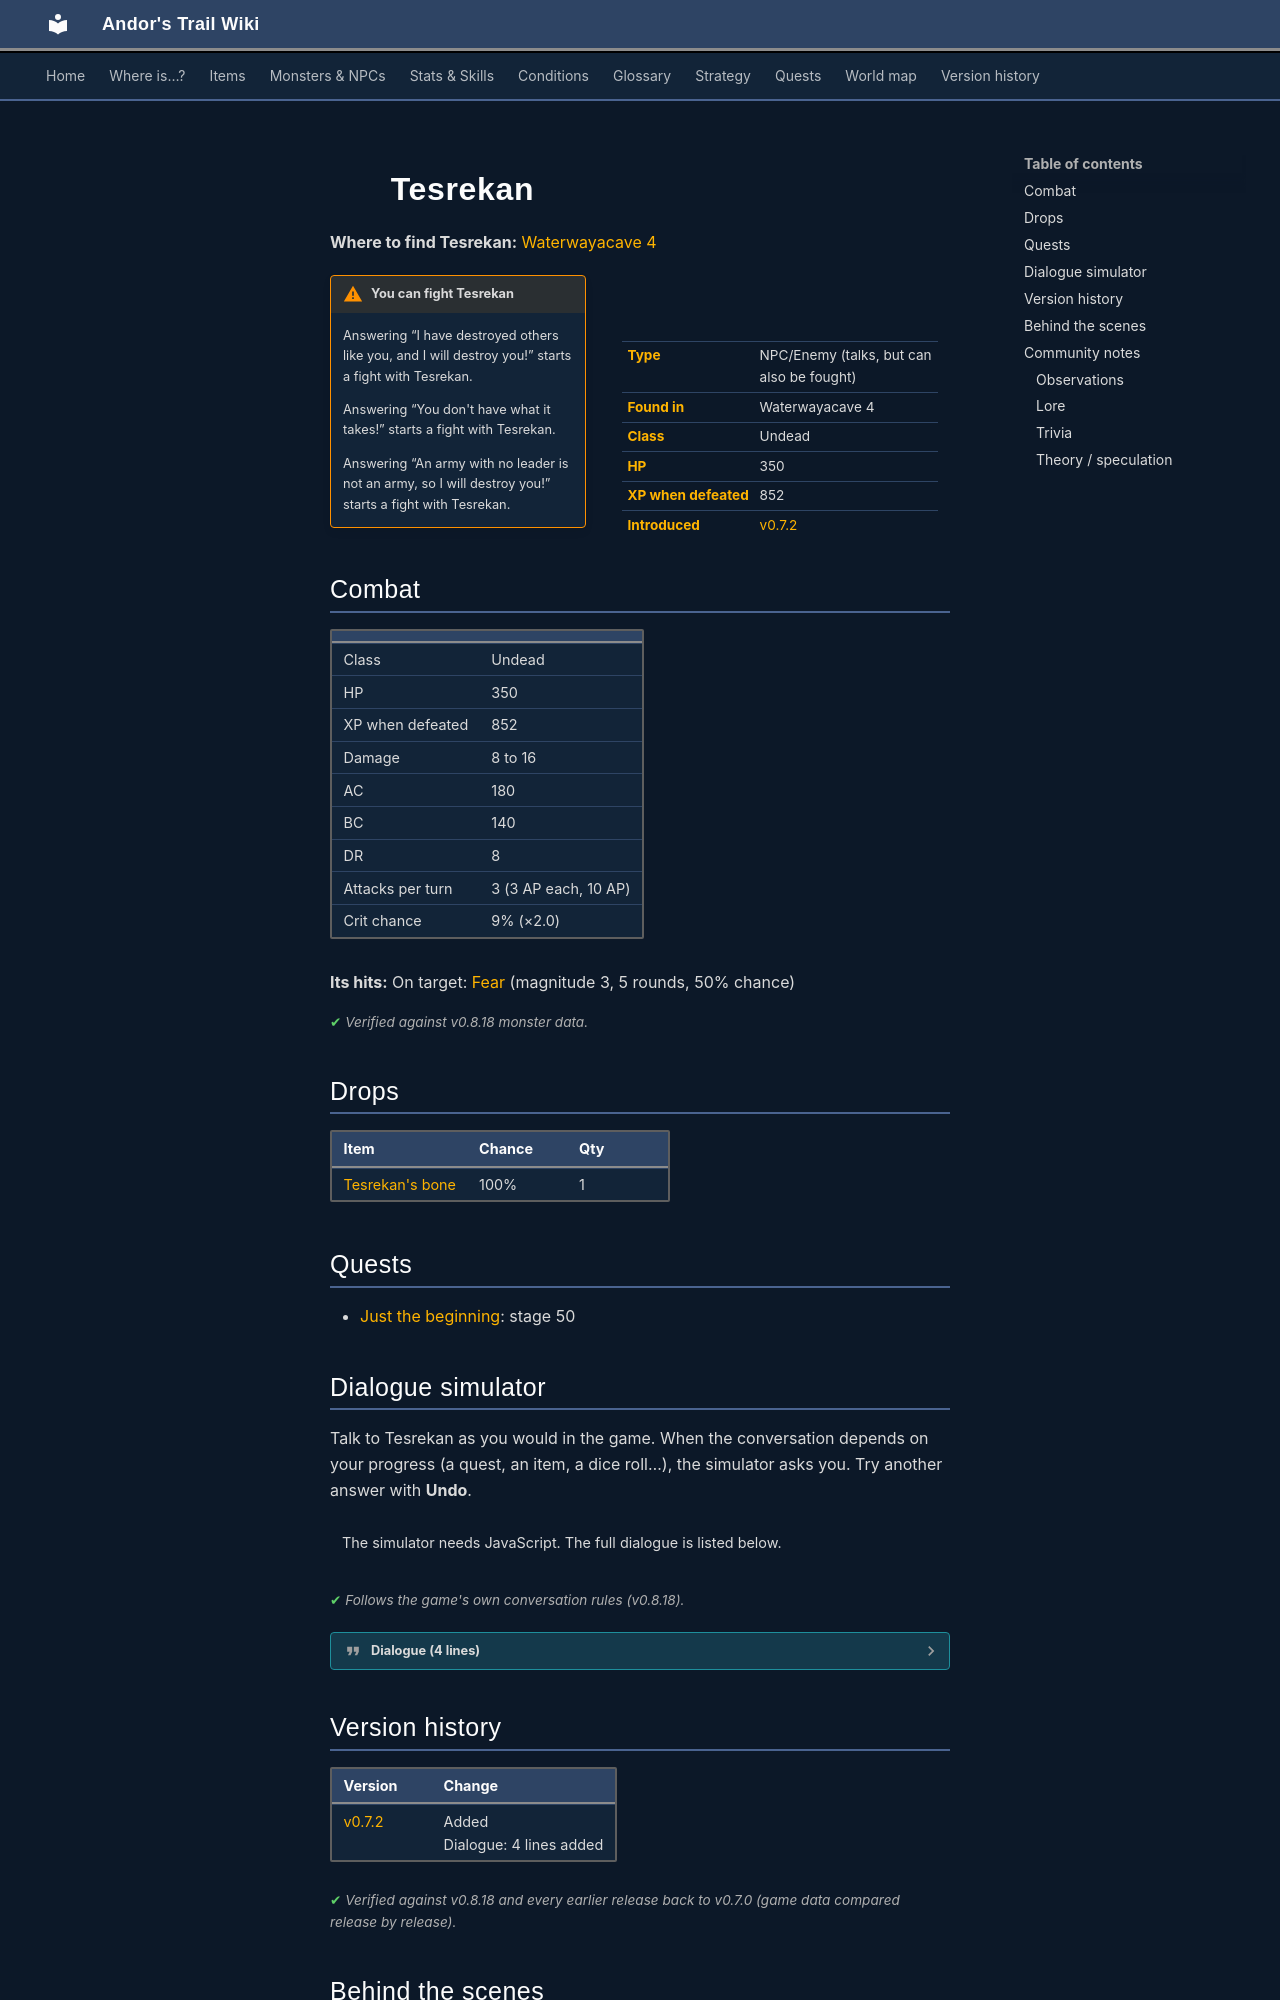

repository: asdfghjkl628/Andor-s-Trail-Wikiiii · page: monsters/tesrekan/index.html · generator: mkdocs

---
description: "Tesrekan is an NPC you can also fight in Andor's Trail, found in Waterwayacave 4."
---

# ![](../assets/icons/monsters/monsters_rltiles1_122.png){ .sprite } Tesrekan

**Where to find Tesrekan:** [Waterwayacave 4](../maps/waterwayacave4.md#pin-npc-tesrekan)

<div class="infobox" markdown>

<p class="ib-img"><img class="sprite" src="../../assets/icons/monsters/monsters_rltiles1_122.png" alt=""></p>

| | |
|---|---|
| **Type** | NPC/Enemy (talks, but can also be fought) |
| **Found in** | Waterwayacave 4 |
| **Class** | Undead |
| **HP** | 350 |
| **XP when defeated** | 852 |
| **Introduced** | [v0.7.2](../versions/0.7.2.md) |

</div>

!!! warning "You can fight Tesrekan"
    Answering “I have destroyed others like you, and I will destroy you!” starts a fight with Tesrekan.

    Answering “You don't have what it takes!” starts a fight with Tesrekan.

    Answering “An army with no leader is not an army, so I will destroy you!” starts a fight with Tesrekan.

## Combat

| | |
|---|---|
| Class | Undead |
| HP | 350 |
| XP when defeated | 852 |
| Damage | 8 to 16 |
| AC | 180 |
| BC | 140 |
| DR | 8 |
| Attacks per turn | 3 (3 AP each, 10 AP) |
| Crit chance | 9% (×2.0) |

**Its hits:** On target: [Fear](../conditions/fear.md) (magnitude 3, 5 rounds, 50% chance)


<p class="verified">Verified against v0.8.18 monster data.</p>

## Drops

| Item | Chance | Qty |
|---|---|---|
| [Tesrekan's bone](../items/tesrekanbone.md) | 100% | 1 |

## Quests

- [Just the beginning](../quests/waterwayacave.md): stage 50

## Dialogue simulator

Talk to Tesrekan as you would in the game. When the conversation depends on your progress (a quest, an item, a dice roll…), the simulator asks you. Try another answer with **Undo**.

<div class="dlg-sim" data-src="../../assets/dialogue/tesrekan.json" data-npc="Tesrekan" markdown="0"><noscript>The simulator needs JavaScript. The full dialogue is listed below.</noscript></div>

<p class="verified">Follows the game's own conversation rules (v0.8.18).</p>

??? quote "Dialogue (4 lines)"

    *Exactly as in the game files. Each line appears once; links jump to where a choice leads.*

    <span id="d-tesrekan"></span>**`tesrekan`** Tesrekan: “Ah, another puny mortal that has come to die and serve Tesrekan.” — **effects:** sets stage 50 of [Just the beginning](../quests/waterwayacave.md#stage-50)

    - Next → [tesrekan_1](#d-tesrekan_1)

    <span id="d-tesrekan_1"></span>**`tesrekan_1`** Tesrekan: “I will kill you, and then you will join my army of undead servants and soldiers.”

    - “I just destroyed a lot of your army.” → [tesrekan_2](#d-tesrekan_2)
    - “If you are so powerful why do you need an army?” → [tesrekan_3](#d-tesrekan_3)
    - “I have destroyed others like you, and I will destroy you!” → *fight starts*

    <span id="d-tesrekan_2"></span>**`tesrekan_2`** Tesrekan: “All the more reason for me to kill you and replenish what you have destroyed!”

    - “An army with no leader is not an army, so I will destroy you!” → *fight starts*

    <span id="d-tesrekan_3"></span>**`tesrekan_3`** Tesrekan: “Insolent human! I will make you my undead slave!”

    - “You don't have what it takes!” → *fight starts*



## Version history

| Version | Change |
|---|---|
| [v0.7.2](../versions/0.7.2.md) | Added<br>Dialogue: 4 lines added |

<p class="verified">Verified against v0.8.18 and every earlier release back to v0.7.0 (game data compared release by release).</p>


## Behind the scenes

*How the game data handles this character. Not needed for playing.*

??? info "How the XP value is calculated"

    The game computes each enemy's experience value when it loads the data (`MonsterTypeParser.java`):

    XP = ⌈(attacks per turn × attack chance × average damage × (1 + critical skill × critical multiplier) × 3 + HP × (1 + block chance) + 9 × damage resistance) × 0.7⌉

    Percentages are used as fractions (e.g. 60% = 0.6). Enemies whose attacks inflict a condition are worth 50 XP more. The More Exp skill adds a percentage on top.

??? info "Technical information"

    | | |
    |---|---|
    | Entry ID | `tesrekan` |
    | Type (wiki) | NPC/Enemy |
    | Spawn group | `tesrekan` |
    | Loot table | `tesrekandrop` |
    | Conversation | `tesrekan` |
    | Faction | – |
    | Movement | – |
    | Icon | `monsters_rltiles1:122` |
    | Defined in | `res/raw/monsterlist_graveyard1.json` |

    Raw data:

    ```json
    {
     "id": "tesrekan",
     "name": "Tesrekan",
     "iconID": "monsters_rltiles1:122",
     "maxHP": 350,
     "maxAP": 10,
     "moveCost": 5,
     "unique": 1,
     "monsterClass": "undead",
     "attackDamage": {
      "min": 8,
      "max": 16
     },
     "spawnGroup": "tesrekan",
     "phraseID": "tesrekan",
     "droplistID": "tesrekandrop",
     "attackCost": 3,
     "attackChance": 180,
     "criticalSkill": 10,
     "criticalMultiplier": 2.0,
     "blockChance": 140,
     "damageResistance": 8,
     "hitEffect": {
      "conditionsTarget": [
       {
        "condition": "fear",
        "magnitude": 3,
        "duration": 5,
        "chance": "50"
       }
      ]
     }
    }
    ```
